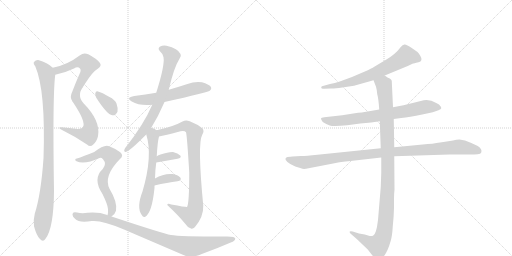
t = 0.00 s
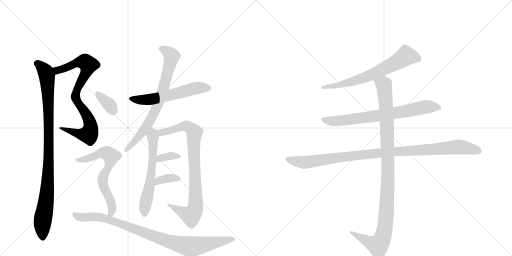
t = 2.57 s
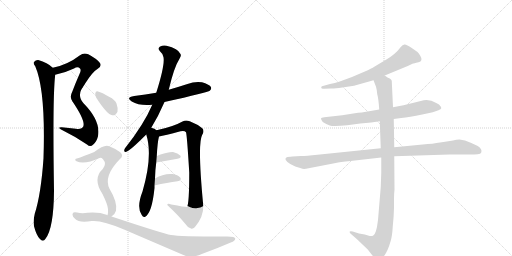
t = 5.15 s
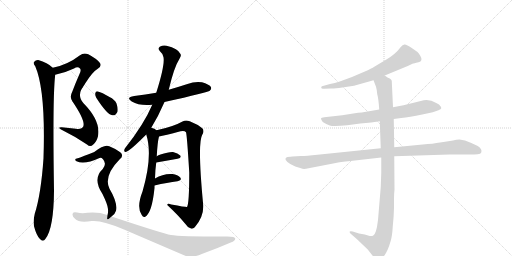
t = 7.72 s
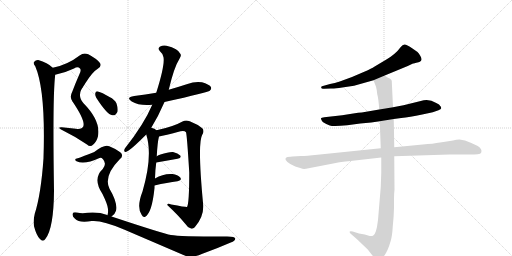
t = 10.29 s
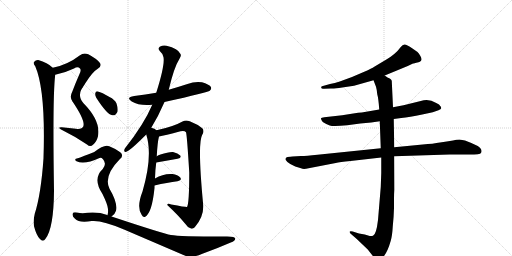
t = 12.86 s

The animated SVG that drew these frames (rendered in a browser with its animation timeline set to each time). Animation: 16 CSS @keyframes rules; one cycle of 12.86 s.

<svg version="1.1" viewBox="0 0 2048 1024" xmlns="http://www.w3.org/2000/svg">
  <g stroke="lightgray" stroke-dasharray="1,1" stroke-width="1" transform="scale(4, 4)">
    <line x1="0" y1="0" x2="256" y2="256"></line>
    <line x1="256" y1="0" x2="0" y2="256"></line>
    <line x1="128" y1="0" x2="128" y2="256"></line>
    <line x1="0" y1="128" x2="256" y2="128"></line>
    <line x1="256" y1="0" x2="512" y2="256"></line>
    <line x1="512" y1="0" x2="256" y2="256"></line>
    <line x1="384" y1="0" x2="384" y2="256"></line>
    <line x1="256" y1="128" x2="512" y2="128"></line>
  </g>
<g transform="scale(1, -1) translate(0, -850)">
   <style type="text/css">
    @keyframes keyframes0 {
      from {
       stroke: black;
       stroke-dashoffset: 553;
       stroke-width: 128;
       }
       64% {
       animation-timing-function: step-end;
       stroke: black;
       stroke-dashoffset: 0;
       stroke-width: 128;
       }
       to {
       stroke: black;
       stroke-width: 1024;
       }
       }
       #make-me-a-hanzi-animation-0 {
         animation: keyframes0 0.700033s both;
         animation-delay: 0.000000s;
         animation-timing-function: linear;
       }
    @keyframes keyframes1 {
      from {
       stroke: black;
       stroke-dashoffset: 541;
       stroke-width: 128;
       }
       64% {
       animation-timing-function: step-end;
       stroke: black;
       stroke-dashoffset: 0;
       stroke-width: 128;
       }
       to {
       stroke: black;
       stroke-width: 1024;
       }
       }
       #make-me-a-hanzi-animation-1 {
         animation: keyframes1 0.690267s both;
         animation-delay: 0.700033s;
         animation-timing-function: linear;
       }
    @keyframes keyframes2 {
      from {
       stroke: black;
       stroke-dashoffset: 970;
       stroke-width: 128;
       }
       76% {
       animation-timing-function: step-end;
       stroke: black;
       stroke-dashoffset: 0;
       stroke-width: 128;
       }
       to {
       stroke: black;
       stroke-width: 1024;
       }
       }
       #make-me-a-hanzi-animation-2 {
         animation: keyframes2 1.039388s both;
         animation-delay: 1.390299s;
         animation-timing-function: linear;
       }
    @keyframes keyframes3 {
      from {
       stroke: black;
       stroke-dashoffset: 566;
       stroke-width: 128;
       }
       65% {
       animation-timing-function: step-end;
       stroke: black;
       stroke-dashoffset: 0;
       stroke-width: 128;
       }
       to {
       stroke: black;
       stroke-width: 1024;
       }
       }
       #make-me-a-hanzi-animation-3 {
         animation: keyframes3 0.710612s both;
         animation-delay: 2.429688s;
         animation-timing-function: linear;
       }
    @keyframes keyframes4 {
      from {
       stroke: black;
       stroke-dashoffset: 734;
       stroke-width: 128;
       }
       70% {
       animation-timing-function: step-end;
       stroke: black;
       stroke-dashoffset: 0;
       stroke-width: 128;
       }
       to {
       stroke: black;
       stroke-width: 1024;
       }
       }
       #make-me-a-hanzi-animation-4 {
         animation: keyframes4 0.847331s both;
         animation-delay: 3.140299s;
         animation-timing-function: linear;
       }
    @keyframes keyframes5 {
      from {
       stroke: black;
       stroke-dashoffset: 594;
       stroke-width: 128;
       }
       66% {
       animation-timing-function: step-end;
       stroke: black;
       stroke-dashoffset: 0;
       stroke-width: 128;
       }
       to {
       stroke: black;
       stroke-width: 1024;
       }
       }
       #make-me-a-hanzi-animation-5 {
         animation: keyframes5 0.733398s both;
         animation-delay: 3.987630s;
         animation-timing-function: linear;
       }
    @keyframes keyframes6 {
      from {
       stroke: black;
       stroke-dashoffset: 847;
       stroke-width: 128;
       }
       73% {
       animation-timing-function: step-end;
       stroke: black;
       stroke-dashoffset: 0;
       stroke-width: 128;
       }
       to {
       stroke: black;
       stroke-width: 1024;
       }
       }
       #make-me-a-hanzi-animation-6 {
         animation: keyframes6 0.939290s both;
         animation-delay: 4.721029s;
         animation-timing-function: linear;
       }
    @keyframes keyframes7 {
      from {
       stroke: black;
       stroke-dashoffset: 343;
       stroke-width: 128;
       }
       53% {
       animation-timing-function: step-end;
       stroke: black;
       stroke-dashoffset: 0;
       stroke-width: 128;
       }
       to {
       stroke: black;
       stroke-width: 1024;
       }
       }
       #make-me-a-hanzi-animation-7 {
         animation: keyframes7 0.529134s both;
         animation-delay: 5.660319s;
         animation-timing-function: linear;
       }
    @keyframes keyframes8 {
      from {
       stroke: black;
       stroke-dashoffset: 353;
       stroke-width: 128;
       }
       53% {
       animation-timing-function: step-end;
       stroke: black;
       stroke-dashoffset: 0;
       stroke-width: 128;
       }
       to {
       stroke: black;
       stroke-width: 1024;
       }
       }
       #make-me-a-hanzi-animation-8 {
         animation: keyframes8 0.537272s both;
         animation-delay: 6.189453s;
         animation-timing-function: linear;
       }
    @keyframes keyframes9 {
      from {
       stroke: black;
       stroke-dashoffset: 346;
       stroke-width: 128;
       }
       53% {
       animation-timing-function: step-end;
       stroke: black;
       stroke-dashoffset: 0;
       stroke-width: 128;
       }
       to {
       stroke: black;
       stroke-width: 1024;
       }
       }
       #make-me-a-hanzi-animation-9 {
         animation: keyframes9 0.531576s both;
         animation-delay: 6.726725s;
         animation-timing-function: linear;
       }
    @keyframes keyframes10 {
      from {
       stroke: black;
       stroke-dashoffset: 655;
       stroke-width: 128;
       }
       68% {
       animation-timing-function: step-end;
       stroke: black;
       stroke-dashoffset: 0;
       stroke-width: 128;
       }
       to {
       stroke: black;
       stroke-width: 1024;
       }
       }
       #make-me-a-hanzi-animation-10 {
         animation: keyframes10 0.783040s both;
         animation-delay: 7.258301s;
         animation-timing-function: linear;
       }
    @keyframes keyframes11 {
      from {
       stroke: black;
       stroke-dashoffset: 914;
       stroke-width: 128;
       }
       75% {
       animation-timing-function: step-end;
       stroke: black;
       stroke-dashoffset: 0;
       stroke-width: 128;
       }
       to {
       stroke: black;
       stroke-width: 1024;
       }
       }
       #make-me-a-hanzi-animation-11 {
         animation: keyframes11 0.993815s both;
         animation-delay: 8.041341s;
         animation-timing-function: linear;
       }
    @keyframes keyframes12 {
      from {
       stroke: black;
       stroke-dashoffset: 664;
       stroke-width: 128;
       }
       68% {
       animation-timing-function: step-end;
       stroke: black;
       stroke-dashoffset: 0;
       stroke-width: 128;
       }
       to {
       stroke: black;
       stroke-width: 1024;
       }
       }
       #make-me-a-hanzi-animation-12 {
         animation: keyframes12 0.790365s both;
         animation-delay: 9.035156s;
         animation-timing-function: linear;
       }
    @keyframes keyframes13 {
      from {
       stroke: black;
       stroke-dashoffset: 728;
       stroke-width: 128;
       }
       70% {
       animation-timing-function: step-end;
       stroke: black;
       stroke-dashoffset: 0;
       stroke-width: 128;
       }
       to {
       stroke: black;
       stroke-width: 1024;
       }
       }
       #make-me-a-hanzi-animation-13 {
         animation: keyframes13 0.842448s both;
         animation-delay: 9.825521s;
         animation-timing-function: linear;
       }
    @keyframes keyframes14 {
      from {
       stroke: black;
       stroke-dashoffset: 1021;
       stroke-width: 128;
       }
       77% {
       animation-timing-function: step-end;
       stroke: black;
       stroke-dashoffset: 0;
       stroke-width: 128;
       }
       to {
       stroke: black;
       stroke-width: 1024;
       }
       }
       #make-me-a-hanzi-animation-14 {
         animation: keyframes14 1.080892s both;
         animation-delay: 10.667969s;
         animation-timing-function: linear;
       }
    @keyframes keyframes15 {
      from {
       stroke: black;
       stroke-dashoffset: 1060;
       stroke-width: 128;
       }
       78% {
       animation-timing-function: step-end;
       stroke: black;
       stroke-dashoffset: 0;
       stroke-width: 128;
       }
       to {
       stroke: black;
       stroke-width: 1024;
       }
       }
       #make-me-a-hanzi-animation-15 {
         animation: keyframes15 1.112630s both;
         animation-delay: 11.748861s;
         animation-timing-function: linear;
       }
</style>
<path d="M 221 551 Q 258 558 296 576 Q 311 586 320 576 Q 326 570 318 554 Q 302 518 289 483 Q 277 461 290 444 C 292 440 324 490 340 515 Q 370 563 391 575 Q 409 587 399 599 Q 387 615 353 633 Q 334 640 320 629 Q 269 590 211 579 C 182 573 192 545 221 551 Z" fill="lightgray"></path> 
<path d="M 290 444 Q 347 360 331 341 Q 324 331 303 335 Q 276 339 247 341 Q 225 342 250 329 Q 301 304 348 272 Q 361 260 373 272 Q 386 282 392 305 Q 404 366 334 437 Q 303 471 340 515 C 358 539 288 447 290 444 Z" fill="lightgray"></path> 
<path d="M 211 579 Q 190 600 153 610 Q 143 611 136 602 Q 132 596 141 585 Q 183 488 174 217 Q 164 73 139 -5 Q 132 -33 136 -55 Q 146 -92 159 -105 Q 172 -120 182 -105 Q 215 -63 216 88 Q 210 469 221 551 C 223 570 223 570 211 579 Z" fill="lightgray"></path> 
<path d="M 658 442 Q 833 481 839 487 Q 848 494 843 503 Q 836 513 808 521 Q 778 525 750 514 Q 713 502 675 491 L 625 479 Q 582 472 537 466 Q 501 460 527 444 Q 557 426 609 431 L 658 442 Z" fill="lightgray"></path> 
<path d="M 605 339 Q 633 384 658 442 L 675 491 Q 696 581 719 617 Q 726 627 722 634 Q 713 656 666 667 Q 653 671 639 663 Q 630 656 639 646 Q 651 636 654 621 Q 660 590 625 479 L 609 431 Q 576 353 500 257 Q 493 244 501 242 Q 505 241 516 249 Q 534 261 585 312 L 605 339 Z" fill="lightgray"></path> 
<path d="M 620 136 Q 621 173 625 200 L 627 225 Q 630 282 636 304 C 640 320 640 320 626 329 Q 619 336 605 339 C 576 348 577 341 585 312 Q 612 227 570 84 Q 545 20 567 -10 Q 573 -22 581 -17 Q 608 -1 618 98 L 618 108 L 620 136 Z" fill="lightgray"></path> 
<path d="M 636 304 Q 658 308 722 325 Q 738 329 744 321 Q 748 309 757 160 Q 757 36 748 22 Q 745 21 685 32 Q 669 39 669 30 Q 714 -12 740 -44 Q 750 -60 764 -64 Q 771 -67 779 -59 Q 815 -17 813 28 Q 789 277 809 311 Q 819 327 809 337 Q 790 353 759 365 Q 743 371 730 364 Q 693 343 626 329 C 597 322 607 298 636 304 Z" fill="lightgray"></path> 
<path d="M 625 200 Q 674 209 710 215 Q 728 219 721 228 Q 712 238 692 242 Q 674 243 642 232 Q 633 229 627 225 C 601 209 595 195 625 200 Z" fill="lightgray"></path> 
<path d="M 618 108 Q 670 120 710 125 Q 729 129 721 140 Q 711 152 690 154 Q 654 157 620 136 C 594 121 589 101 618 108 Z" fill="lightgray"></path> 
<path d="M 385 459 Q 428 392 449 389 Q 462 386 470 403 Q 473 416 466 436 Q 459 452 438 462 Q 407 481 392 484 Q 383 487 381 476 Q 380 469 385 459 Z" fill="lightgray"></path> 
<path d="M 446 -16 Q 459 -9 464 7 Q 471 40 438 95 Q 413 146 479 213 Q 497 228 481 241 Q 465 254 437 265 Q 419 275 377 242 Q 314 217 308 216 Q 302 216 301 212 Q 300 208 306 205 Q 337 190 398 218 Q 405 221 412 213 Q 428 195 411 174 Q 369 135 410 74 Q 431 31 432 14 Q 433 -2 430 -11 C 427 -32 427 -32 446 -16 Z" fill="lightgray"></path> 
<path d="M 430 -11 Q 430 -10 429 -10 Q 395 3 350 -1 Q 328 -5 308 0 Q 293 3 291 -4 Q 287 -14 300 -25 Q 316 -43 367 -34 Q 409 -30 496 -68 L 729 -168 Q 762 -186 807 -166 Q 868 -144 923 -120 Q 942 -113 941 -104 Q 941 -94 894 -96 Q 717 -96 684 -90 Q 651 -84 446 -16 L 430 -11 Z" fill="lightgray"></path> 
<path d="M 1539 548 L 1631 586 L 1652 596 Q 1654 596 1674 601 Q 1694 606 1681 627 Q 1675 637 1670 642 L 1647 658 Q 1627 671 1619 672 Q 1611 673 1603 662 Q 1582 633 1544 611 L 1497 583 Q 1488 577 1457 563 L 1408 542 L 1359 524 Q 1339 517 1320 514 L 1288 505 Q 1283 502 1285 500 Q 1285 493 1297 495 L 1323 496 Q 1336 495 1369 500 L 1416 507 L 1494 529 L 1539 548 Z" fill="lightgray"></path> 
<path d="M 1575 374 L 1605 378 Q 1637 381 1689 392 L 1731 401 L 1754 409 Q 1764 414 1765 417 Q 1765 422 1761 426 Q 1759 432 1745 438 Q 1714 458 1683 446 L 1614 429 L 1572 421 L 1517 412 L 1447 400 Q 1435 400 1413 396 L 1369 389 L 1297 381 Q 1285 380 1284 377 Q 1283 373 1291 362 Q 1305 353 1319 348 Q 1333 343 1389 349 L 1441 356 L 1485 360 L 1519 365 L 1575 374 Z" fill="lightgray"></path> 
<path d="M 1204 226 L 1170 224 Q 1163 224 1150 222 Q 1139 219 1143 210 Q 1148 201 1161 194 L 1181 184 L 1204 177 Q 1212 173 1224 175 L 1343 198 Q 1358 202 1402 206 L 1525 220 L 1577 225 L 1798 232 L 1875 232 Q 1900 232 1911 233 Q 1923 234 1925 240 Q 1930 254 1911 266 Q 1885 279 1860 288 L 1838 292 Q 1825 292 1812 288 Q 1788 285 1760 280 Q 1733 275 1691 272 L 1577 261 L 1523 257 L 1270 231 Q 1225 226 1204 226 Z" fill="lightgray"></path> 
<path d="M 1525 220 L 1525 158 L 1523 102 L 1512 -30 Q 1505 -89 1492 -93 Q 1486 -95 1479 -94 L 1459 -88 L 1436 -84 L 1411 -76 Q 1402 -73 1399 -76 Q 1397 -80 1404 -86 L 1427 -106 L 1471 -148 L 1493 -176 Q 1505 -189 1511 -189 Q 1517 -190 1529 -182 Q 1549 -163 1563 -113 Q 1569 -92 1571 -56 Q 1575 -19 1576 18 L 1576 54 Q 1576 75 1578 91 L 1577 225 L 1577 261 L 1575 374 L 1572 421 L 1567 527 Q 1565 533 1559 536 L 1550 540 L 1539 548 C 1513 563 1483 557 1494 529 L 1504 503 Q 1508 489 1509 473 Q 1514 456 1517 412 L 1519 365 L 1523 257 L 1525 220 Z" fill="lightgray"></path> 
      <clipPath id="make-me-a-hanzi-clip-0">
      <path d="M 221 551 Q 258 558 296 576 Q 311 586 320 576 Q 326 570 318 554 Q 302 518 289 483 Q 277 461 290 444 C 292 440 324 490 340 515 Q 370 563 391 575 Q 409 587 399 599 Q 387 615 353 633 Q 334 640 320 629 Q 269 590 211 579 C 182 573 192 545 221 551 Z" fill="lightgray"></path>
      </clipPath>
      <path clip-path="url(#make-me-a-hanzi-clip-0)" d="M 220 574 L 240 570 L 329 603 L 340 603 L 353 590 L 341 552 L 295 473 L 291 452 " fill="none" id="make-me-a-hanzi-animation-0" stroke-dasharray="425 850" stroke-linecap="round"></path>

      <clipPath id="make-me-a-hanzi-clip-1">
      <path d="M 290 444 Q 347 360 331 341 Q 324 331 303 335 Q 276 339 247 341 Q 225 342 250 329 Q 301 304 348 272 Q 361 260 373 272 Q 386 282 392 305 Q 404 366 334 437 Q 303 471 340 515 C 358 539 288 447 290 444 Z" fill="lightgray"></path>
      </clipPath>
      <path clip-path="url(#make-me-a-hanzi-clip-1)" d="M 320 474 L 314 471 L 309 440 L 354 377 L 363 342 L 357 316 L 331 312 L 254 336 " fill="none" id="make-me-a-hanzi-animation-1" stroke-dasharray="413 826" stroke-linecap="round"></path>

      <clipPath id="make-me-a-hanzi-clip-2">
      <path d="M 211 579 Q 190 600 153 610 Q 143 611 136 602 Q 132 596 141 585 Q 183 488 174 217 Q 164 73 139 -5 Q 132 -33 136 -55 Q 146 -92 159 -105 Q 172 -120 182 -105 Q 215 -63 216 88 Q 210 469 221 551 C 223 570 223 570 211 579 Z" fill="lightgray"></path>
      </clipPath>
      <path clip-path="url(#make-me-a-hanzi-clip-2)" d="M 147 597 L 180 566 L 188 545 L 195 394 L 192 126 L 170 -38 L 171 -100 " fill="none" id="make-me-a-hanzi-animation-2" stroke-dasharray="842 1684" stroke-linecap="round"></path>

      <clipPath id="make-me-a-hanzi-clip-3">
      <path d="M 658 442 Q 833 481 839 487 Q 848 494 843 503 Q 836 513 808 521 Q 778 525 750 514 Q 713 502 675 491 L 625 479 Q 582 472 537 466 Q 501 460 527 444 Q 557 426 609 431 L 658 442 Z" fill="lightgray"></path>
      </clipPath>
      <path clip-path="url(#make-me-a-hanzi-clip-3)" d="M 529 456 L 599 452 L 668 464 L 787 498 L 833 497 " fill="none" id="make-me-a-hanzi-animation-3" stroke-dasharray="438 876" stroke-linecap="round"></path>

      <clipPath id="make-me-a-hanzi-clip-4">
      <path d="M 605 339 Q 633 384 658 442 L 675 491 Q 696 581 719 617 Q 726 627 722 634 Q 713 656 666 667 Q 653 671 639 663 Q 630 656 639 646 Q 651 636 654 621 Q 660 590 625 479 L 609 431 Q 576 353 500 257 Q 493 244 501 242 Q 505 241 516 249 Q 534 261 585 312 L 605 339 Z" fill="lightgray"></path>
      </clipPath>
      <path clip-path="url(#make-me-a-hanzi-clip-4)" d="M 645 655 L 669 645 L 686 626 L 635 442 L 612 390 L 566 315 L 502 250 " fill="none" id="make-me-a-hanzi-animation-4" stroke-dasharray="606 1212" stroke-linecap="round"></path>

      <clipPath id="make-me-a-hanzi-clip-5">
      <path d="M 620 136 Q 621 173 625 200 L 627 225 Q 630 282 636 304 C 640 320 640 320 626 329 Q 619 336 605 339 C 576 348 577 341 585 312 Q 612 227 570 84 Q 545 20 567 -10 Q 573 -22 581 -17 Q 608 -1 618 98 L 618 108 L 620 136 Z" fill="lightgray"></path>
      </clipPath>
      <path clip-path="url(#make-me-a-hanzi-clip-5)" d="M 609 329 L 613 237 L 607 172 L 578 -6 " fill="none" id="make-me-a-hanzi-animation-5" stroke-dasharray="466 932" stroke-linecap="round"></path>

      <clipPath id="make-me-a-hanzi-clip-6">
      <path d="M 636 304 Q 658 308 722 325 Q 738 329 744 321 Q 748 309 757 160 Q 757 36 748 22 Q 745 21 685 32 Q 669 39 669 30 Q 714 -12 740 -44 Q 750 -60 764 -64 Q 771 -67 779 -59 Q 815 -17 813 28 Q 789 277 809 311 Q 819 327 809 337 Q 790 353 759 365 Q 743 371 730 364 Q 693 343 626 329 C 597 322 607 298 636 304 Z" fill="lightgray"></path>
      </clipPath>
      <path clip-path="url(#make-me-a-hanzi-clip-6)" d="M 636 326 L 647 319 L 742 346 L 758 341 L 777 320 L 775 222 L 784 39 L 776 1 L 764 -13 L 677 27 " fill="none" id="make-me-a-hanzi-animation-6" stroke-dasharray="719 1438" stroke-linecap="round"></path>

      <clipPath id="make-me-a-hanzi-clip-7">
      <path d="M 625 200 Q 674 209 710 215 Q 728 219 721 228 Q 712 238 692 242 Q 674 243 642 232 Q 633 229 627 225 C 601 209 595 195 625 200 Z" fill="lightgray"></path>
      </clipPath>
      <path clip-path="url(#make-me-a-hanzi-clip-7)" d="M 632 206 L 639 216 L 667 224 L 713 223 " fill="none" id="make-me-a-hanzi-animation-7" stroke-dasharray="215 430" stroke-linecap="round"></path>

      <clipPath id="make-me-a-hanzi-clip-8">
      <path d="M 618 108 Q 670 120 710 125 Q 729 129 721 140 Q 711 152 690 154 Q 654 157 620 136 C 594 121 589 101 618 108 Z" fill="lightgray"></path>
      </clipPath>
      <path clip-path="url(#make-me-a-hanzi-clip-8)" d="M 625 115 L 634 128 L 646 132 L 694 139 L 713 134 " fill="none" id="make-me-a-hanzi-animation-8" stroke-dasharray="225 450" stroke-linecap="round"></path>

      <clipPath id="make-me-a-hanzi-clip-9">
      <path d="M 385 459 Q 428 392 449 389 Q 462 386 470 403 Q 473 416 466 436 Q 459 452 438 462 Q 407 481 392 484 Q 383 487 381 476 Q 380 469 385 459 Z" fill="lightgray"></path>
      </clipPath>
      <path clip-path="url(#make-me-a-hanzi-clip-9)" d="M 392 473 L 432 437 L 452 407 " fill="none" id="make-me-a-hanzi-animation-9" stroke-dasharray="218 436" stroke-linecap="round"></path>

      <clipPath id="make-me-a-hanzi-clip-10">
      <path d="M 446 -16 Q 459 -9 464 7 Q 471 40 438 95 Q 413 146 479 213 Q 497 228 481 241 Q 465 254 437 265 Q 419 275 377 242 Q 314 217 308 216 Q 302 216 301 212 Q 300 208 306 205 Q 337 190 398 218 Q 405 221 412 213 Q 428 195 411 174 Q 369 135 410 74 Q 431 31 432 14 Q 433 -2 430 -11 C 427 -32 427 -32 446 -16 Z" fill="lightgray"></path>
      </clipPath>
      <path clip-path="url(#make-me-a-hanzi-clip-10)" d="M 306 211 L 365 220 L 394 236 L 422 239 L 442 228 L 442 201 L 411 138 L 413 106 L 446 35 L 449 14 L 445 -2 L 436 -7 " fill="none" id="make-me-a-hanzi-animation-10" stroke-dasharray="527 1054" stroke-linecap="round"></path>

      <clipPath id="make-me-a-hanzi-clip-11">
      <path d="M 430 -11 Q 430 -10 429 -10 Q 395 3 350 -1 Q 328 -5 308 0 Q 293 3 291 -4 Q 287 -14 300 -25 Q 316 -43 367 -34 Q 409 -30 496 -68 L 729 -168 Q 762 -186 807 -166 Q 868 -144 923 -120 Q 942 -113 941 -104 Q 941 -94 894 -96 Q 717 -96 684 -90 Q 651 -84 446 -16 L 430 -11 Z" fill="lightgray"></path>
      </clipPath>
      <path clip-path="url(#make-me-a-hanzi-clip-11)" d="M 300 -9 L 319 -19 L 375 -16 L 418 -22 L 659 -111 L 764 -136 L 934 -106 " fill="none" id="make-me-a-hanzi-animation-11" stroke-dasharray="786 1572" stroke-linecap="round"></path>

      <clipPath id="make-me-a-hanzi-clip-12">
      <path d="M 1539 548 L 1631 586 L 1652 596 Q 1654 596 1674 601 Q 1694 606 1681 627 Q 1675 637 1670 642 L 1647 658 Q 1627 671 1619 672 Q 1611 673 1603 662 Q 1582 633 1544 611 L 1497 583 Q 1488 577 1457 563 L 1408 542 L 1359 524 Q 1339 517 1320 514 L 1288 505 Q 1283 502 1285 500 Q 1285 493 1297 495 L 1323 496 Q 1336 495 1369 500 L 1416 507 L 1494 529 L 1539 548 Z" fill="lightgray"></path>
      </clipPath>
      <path clip-path="url(#make-me-a-hanzi-clip-12)" d="M 1672 615 L 1624 626 L 1574 594 L 1456 539 L 1375 514 L 1292 499 " fill="none" id="make-me-a-hanzi-animation-12" stroke-dasharray="536 1072" stroke-linecap="round"></path>

      <clipPath id="make-me-a-hanzi-clip-13">
      <path d="M 1575 374 L 1605 378 Q 1637 381 1689 392 L 1731 401 L 1754 409 Q 1764 414 1765 417 Q 1765 422 1761 426 Q 1759 432 1745 438 Q 1714 458 1683 446 L 1614 429 L 1572 421 L 1517 412 L 1447 400 Q 1435 400 1413 396 L 1369 389 L 1297 381 Q 1285 380 1284 377 Q 1283 373 1291 362 Q 1305 353 1319 348 Q 1333 343 1389 349 L 1441 356 L 1485 360 L 1519 365 L 1575 374 Z" fill="lightgray"></path>
      </clipPath>
      <path clip-path="url(#make-me-a-hanzi-clip-13)" d="M 1292 376 L 1304 368 L 1358 366 L 1619 404 L 1704 423 L 1756 418 " fill="none" id="make-me-a-hanzi-animation-13" stroke-dasharray="600 1200" stroke-linecap="round"></path>

      <clipPath id="make-me-a-hanzi-clip-14">
      <path d="M 1204 226 L 1170 224 Q 1163 224 1150 222 Q 1139 219 1143 210 Q 1148 201 1161 194 L 1181 184 L 1204 177 Q 1212 173 1224 175 L 1343 198 Q 1358 202 1402 206 L 1525 220 L 1577 225 L 1798 232 L 1875 232 Q 1900 232 1911 233 Q 1923 234 1925 240 Q 1930 254 1911 266 Q 1885 279 1860 288 L 1838 292 Q 1825 292 1812 288 Q 1788 285 1760 280 Q 1733 275 1691 272 L 1577 261 L 1523 257 L 1270 231 Q 1225 226 1204 226 Z" fill="lightgray"></path>
      </clipPath>
      <path clip-path="url(#make-me-a-hanzi-clip-14)" d="M 1154 212 L 1215 200 L 1500 236 L 1834 262 L 1913 246 " fill="none" id="make-me-a-hanzi-animation-14" stroke-dasharray="893 1786" stroke-linecap="round"></path>

      <clipPath id="make-me-a-hanzi-clip-15">
      <path d="M 1525 220 L 1525 158 L 1523 102 L 1512 -30 Q 1505 -89 1492 -93 Q 1486 -95 1479 -94 L 1459 -88 L 1436 -84 L 1411 -76 Q 1402 -73 1399 -76 Q 1397 -80 1404 -86 L 1427 -106 L 1471 -148 L 1493 -176 Q 1505 -189 1511 -189 Q 1517 -190 1529 -182 Q 1549 -163 1563 -113 Q 1569 -92 1571 -56 Q 1575 -19 1576 18 L 1576 54 Q 1576 75 1578 91 L 1577 225 L 1577 261 L 1575 374 L 1572 421 L 1567 527 Q 1565 533 1559 536 L 1550 540 L 1539 548 C 1513 563 1483 557 1494 529 L 1504 503 Q 1508 489 1509 473 Q 1514 456 1517 412 L 1519 365 L 1523 257 L 1525 220 Z" fill="lightgray"></path>
      </clipPath>
      <path clip-path="url(#make-me-a-hanzi-clip-15)" d="M 1502 525 L 1535 511 L 1547 380 L 1552 143 L 1537 -77 L 1526 -112 L 1512 -131 L 1405 -79 " fill="none" id="make-me-a-hanzi-animation-15" stroke-dasharray="932 1864" stroke-linecap="round"></path>

</g>
</svg>
